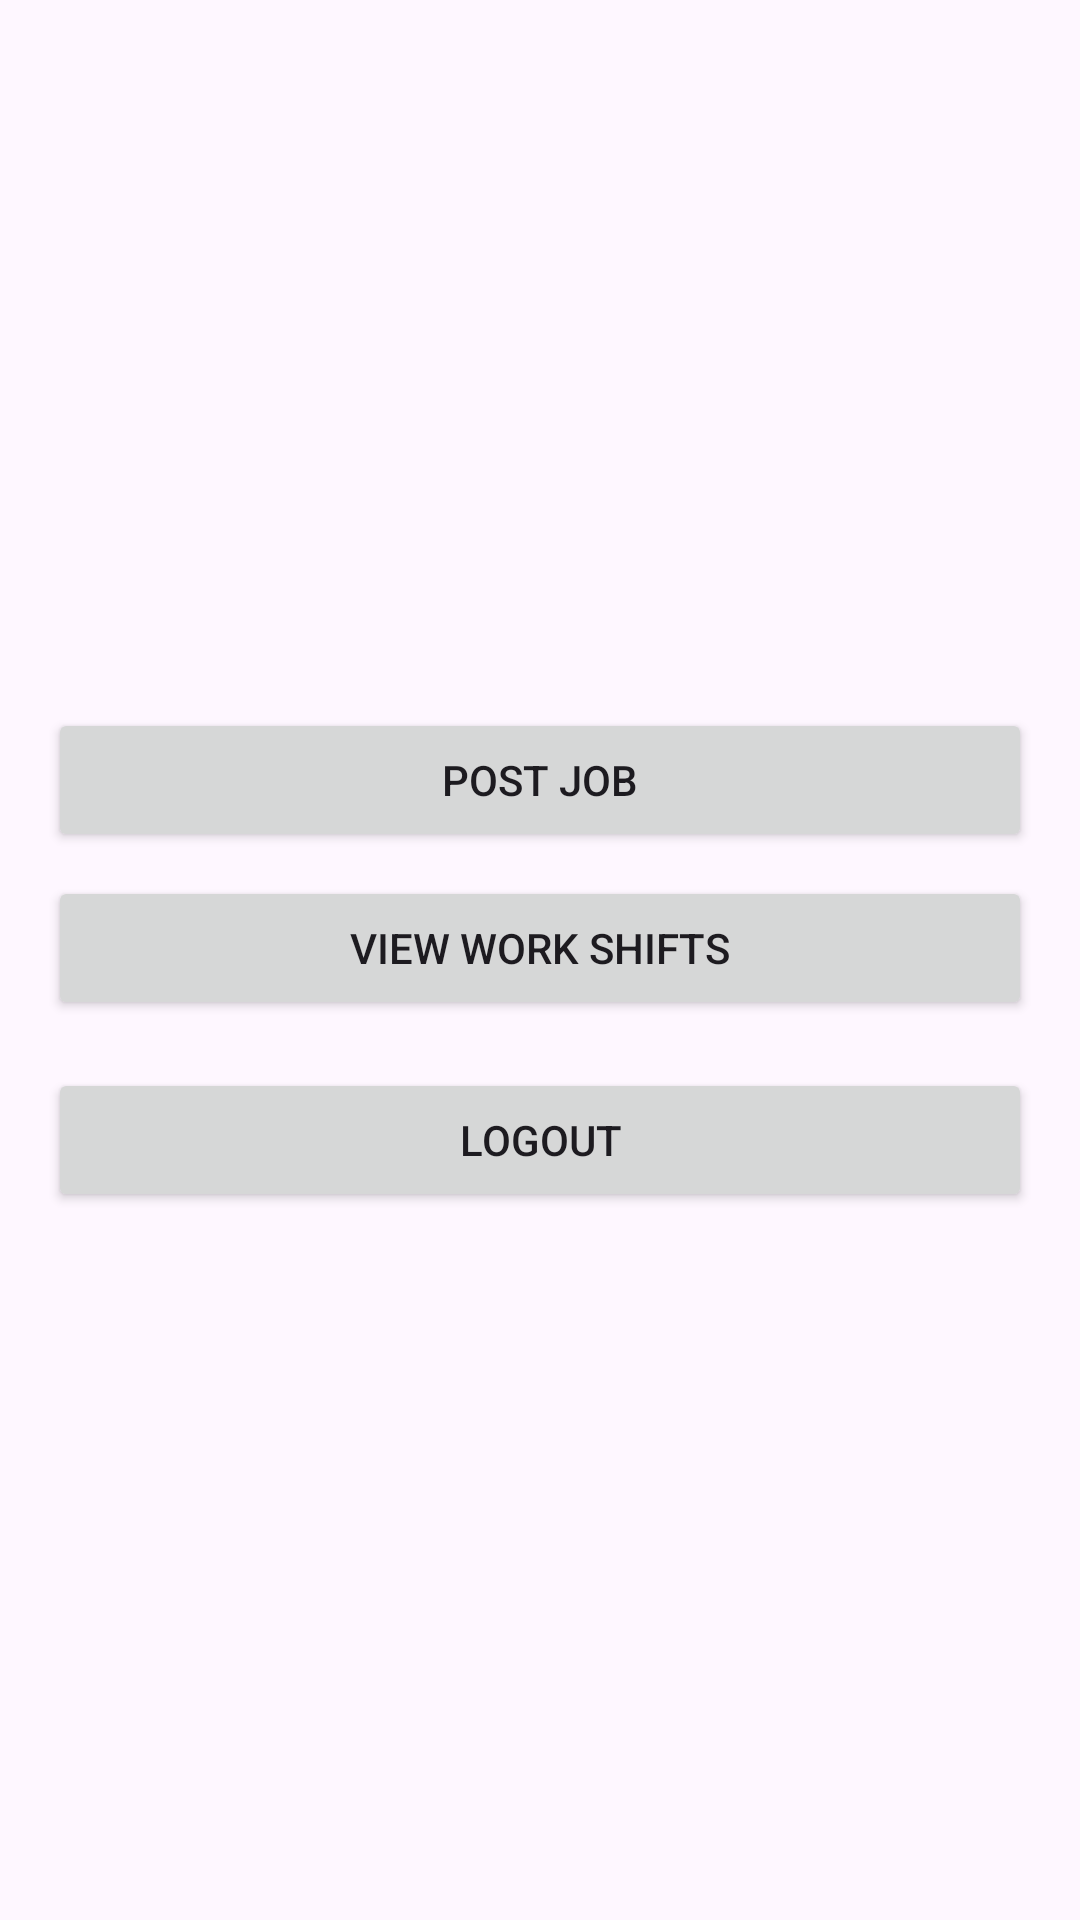

Produce the Android XML layout that renders to this screen, including the resource entries it uses.
<!-- AndroidManifest.xml: application theme Theme.Hos -->
<!-- res/layout/activity_doctor_dashboard.xml -->
<?xml version="1.0" encoding="utf-8"?>
<androidx.constraintlayout.widget.ConstraintLayout
    xmlns:android="http://schemas.android.com/apk/res/android"
    xmlns:app="http://schemas.android.com/apk/res-auto"
    android:layout_width="match_parent"
    android:layout_height="match_parent">

    <LinearLayout
        android:id="@+id/doctorDashboardLayout"
        android:layout_width="0dp"
        android:layout_height="wrap_content"
        android:orientation="vertical"
        android:padding="16dp"
        app:layout_constraintTop_toTopOf="parent"
        app:layout_constraintStart_toStartOf="parent"
        app:layout_constraintEnd_toEndOf="parent"
        app:layout_constraintBottom_toBottomOf="parent">

        <Button
            android:id="@+id/postJobButton"
            android:layout_width="match_parent"
            android:layout_height="wrap_content"
            android:text="Post Job"
            android:layout_marginBottom="8dp" />

        <Button
            android:id="@+id/viewShiftsButton"
            android:layout_width="match_parent"
            android:layout_height="wrap_content"
            android:text="View Work Shifts"
            android:layout_marginBottom="8dp" />

        <ListView
            android:id="@+id/jobsListView"
            android:layout_width="match_parent"
            android:layout_height="0dp"
            android:layout_weight="1"
            android:layout_marginBottom="8dp" />

        <Button
            android:id="@+id/logoutButton"
            android:layout_width="match_parent"
            android:layout_height="wrap_content"
            android:text="Logout" />

    </LinearLayout>

</androidx.constraintlayout.widget.ConstraintLayout>
<!-- resources referenced by this layout -->
<resources>
  <style name="Theme.Hos" parent="Base.Theme.Hos" />
  <style name="Base.Theme.Hos" parent="Theme.Material3.DayNight.NoActionBar">
          
          
      </style>
</resources>
